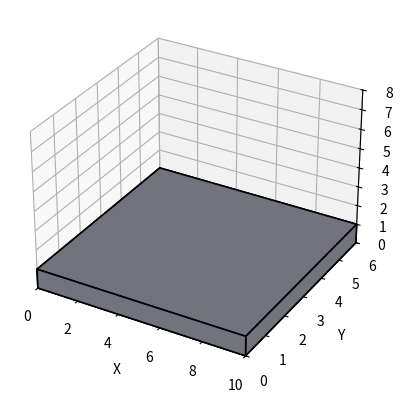

Generate this figure with matplotlib:
import numpy as np
import matplotlib.pyplot as plt
from mpl_toolkits.mplot3d.art3d import Poly3DCollection

def create_block(x_min,y_min,z_min,x_max,y_max,z_max,color,alpha):
    vertices = np.array([
        [x_min, y_min, z_min],
        [x_max, y_min, z_min],
        [x_max, y_max, z_min],
        [x_min, y_max, z_min],
        [x_min, y_min, z_max],
        [x_max, y_min, z_max],
        [x_max, y_max, z_max],
        [x_min, y_max, z_max]
    ])
    faces = [
        [vertices[0], vertices[1], vertices[2], vertices[3]],
        [vertices[4], vertices[5], vertices[6], vertices[7]],
        [vertices[0], vertices[1], vertices[5], vertices[4]],
        [vertices[2], vertices[3], vertices[7], vertices[6]],
        [vertices[1], vertices[2], vertices[6], vertices[5]],
        [vertices[4], vertices[7], vertices[3], vertices[0]]
    ]

    return Poly3DCollection(faces, facecolors = color,edgecolors ='black',linewidth = 1.2, alpha = alpha)

substrate_length = 10
substrate_width = 6
substrate_thickness = 1

fig = plt.figure() #tells the interpreter to create a blank canvas for drawing
ax = fig.add_subplot(111,projection= '3d') #now on canvas fig create a 3d plot where 111 refers to 1 x-axis,1 y-axis,1 z- axis and 3d means to create 3d plot

substrate = create_block(
    0,0,0,substrate_length,substrate_width,substrate_thickness,
    color=(0.45,0.45,0.5),  # P-type color
    alpha=1
) #creating of substrate block

ax.add_collection3d(substrate)#finally by this command we bring substrate on canvas

ax.set_xlim(0, substrate_length)#define x y z boundaries to show
ax.set_ylim(0, substrate_width)
ax.set_zlim(0, 8)

ax.set_xlabel("X")
ax.set_ylabel("Y")
ax.set_zlabel("Z")

plt.show() 